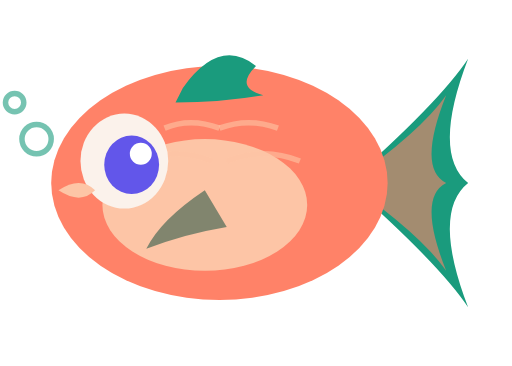
t = 0.00 s
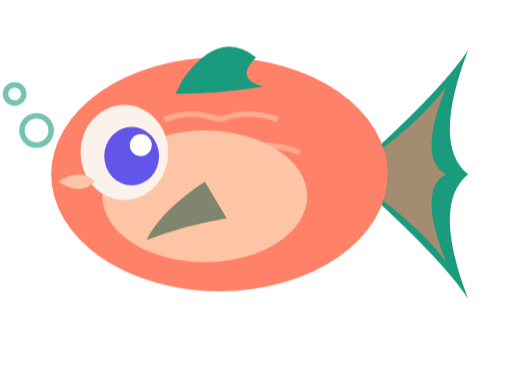
t = 0.70 s
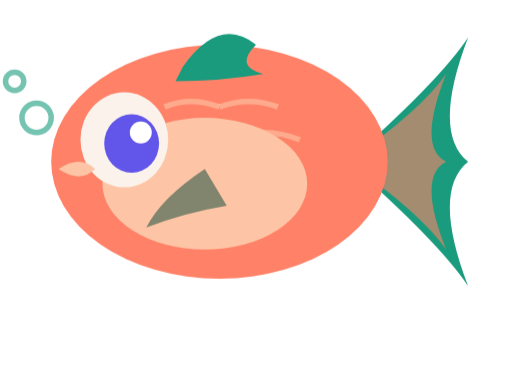
t = 1.40 s
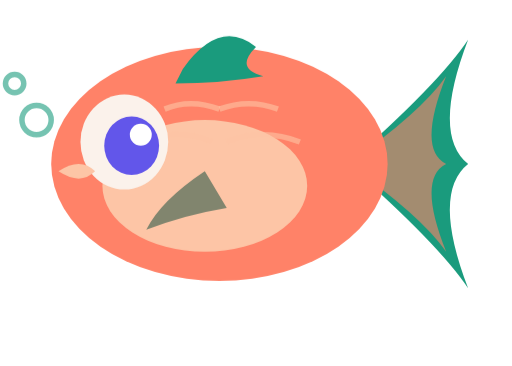
t = 2.00 s
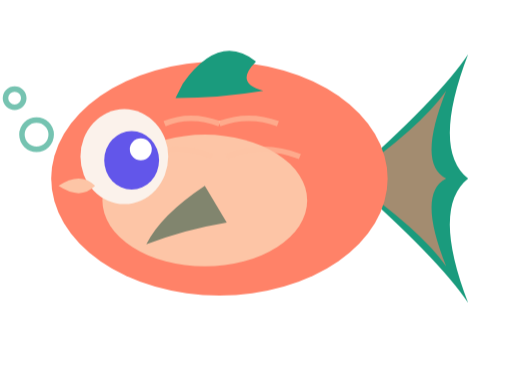
t = 2.70 s
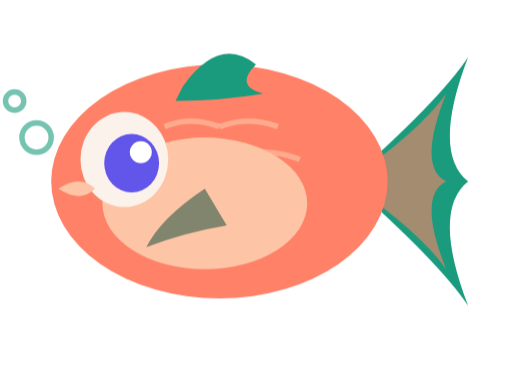
t = 3.50 s

The animated SVG that drew these frames (rendered in a browser with its animation timeline set to each time). Animation: 6 CSS @keyframes rules; one cycle of 4.10 s, repeats indefinitely.

<svg xmlns="http://www.w3.org/2000/svg" width="140" height="100" viewBox="0 0 140 100" fill="none">

  <style>
    /* ── Gentle float ── */
    @keyframes float {
      0%,100% { transform: translateY(0px); }
      50%      { transform: translateY(-6px); }
    }
    /* ── Breathing ── */
    @keyframes breathe {
      0%,100% { transform: scale(1); }
      50%      { transform: scale(1.04); }
    }
    /* ── Wiggle ── */
    @keyframes wiggle {
      0%,100% { transform: rotate(0deg); }
      20%     { transform: rotate(8deg); }
      60%     { transform: rotate(-6deg); }
    }
    /* ── Blink ── */
    @keyframes blink {
      0%,90%,100% { transform: scaleY(1); }
      95%          { transform: scaleY(0.08); }
    }
    /* ── Tail wag ── */
    @keyframes tailwag {
      0%,100% { transform: rotate(0deg); }
      30%     { transform: rotate(14deg); }
      70%     { transform: rotate(-10deg); }
    }
    /* ── Bounce ── */
    @keyframes bounce {
      0%,100% { transform: translateY(0); }
      40%     { transform: translateY(-8px); }
      60%     { transform: translateY(-4px); }
    }
    /* Apply to root group */
    .char-root {
      animation: float 3.2s ease-in-out infinite;
      transform-origin: center bottom;
    }
    .char-body {
      animation: breathe 2.8s ease-in-out infinite;
      transform-origin: center center;
    }
    .char-ear-l {
      animation: wiggle 2.6s ease-in-out infinite;
      transform-origin: bottom center;
    }
    .char-ear-r {
      animation: wiggle 2.6s ease-in-out infinite reverse;
      transform-origin: bottom center;
    }
    .char-eye-l {
      animation: blink 4s ease-in-out infinite;
      transform-origin: center center;
    }
    .char-eye-r {
      animation: blink 4s ease-in-out infinite;
      transform-origin: center center;
      animation-delay: 0.1s;
    }
    .char-tail {
      animation: tailwag 2s ease-in-out infinite;
      transform-origin: left center;
    }
  </style>

  <g class="char-root" id="fish">

  <!-- Tail fin -->
  <path d="M95 50 Q120 28 128 16 Q118 42 128 50 Q118 58 128 84 Q120 72 95 50Z" fill="#1A9B7D"/>
  <path d="M95 50 Q115 36 122 26 Q114 46 122 50 Q114 54 122 74 Q115 64 95 50Z" fill="#FF8268" opacity="0.6"/>
  <!-- Body -->
  <ellipse cx="60" cy="50" rx="46" ry="32" fill="#FF8268"/>
  <!-- Belly -->
  <ellipse cx="56" cy="56" rx="28" ry="18" fill="#FDC5A6"/>
  <!-- Scales pattern -->
  <path d="M45 35 Q52 32 60 35" stroke="#FDC5A6" stroke-width="1.5" fill="none" opacity="0.6"/>
  <path d="M38 44 Q48 40 58 44" stroke="#FDC5A6" stroke-width="1.5" fill="none" opacity="0.6"/>
  <path d="M60 35 Q68 32 76 35" stroke="#FDC5A6" stroke-width="1.5" fill="none" opacity="0.6"/>
  <path d="M62 44 Q72 40 82 44" stroke="#FDC5A6" stroke-width="1.5" fill="none" opacity="0.6"/>
  <!-- Dorsal fin -->
  <path d="M50 24 Q60 10 70 18 Q64 24 72 26 Q60 28 48 28 Z" fill="#1A9B7D"/>
  <!-- Pectoral fin -->
  <path d="M56 52 Q44 60 40 68 Q50 64 62 62 Z" fill="#074738" opacity="0.5"/>
  <!-- Eye white -->
  <ellipse cx="34" cy="44" rx="12" ry="13" fill="#FBF2EB"/>
  <!-- Pupil -->
  <ellipse cx="36" cy="45" rx="7.5" ry="8" fill="#6256EA"/>
  <circle cx="38.5" cy="42" r="3" fill="white"/>
  <!-- Mouth -->
  <path d="M16 52 Q22 48 26 52 Q22 56 16 52Z" fill="#FDC5A6"/>
  <!-- Bubble -->
  <circle cx="10" cy="38" r="4" stroke="#1A9B7D" stroke-width="1.5" fill="none" opacity="0.6"/>
  <circle cx="4" cy="28" r="2.5" stroke="#1A9B7D" stroke-width="1.5" fill="none" opacity="0.6"/>

  </g>
</svg>
